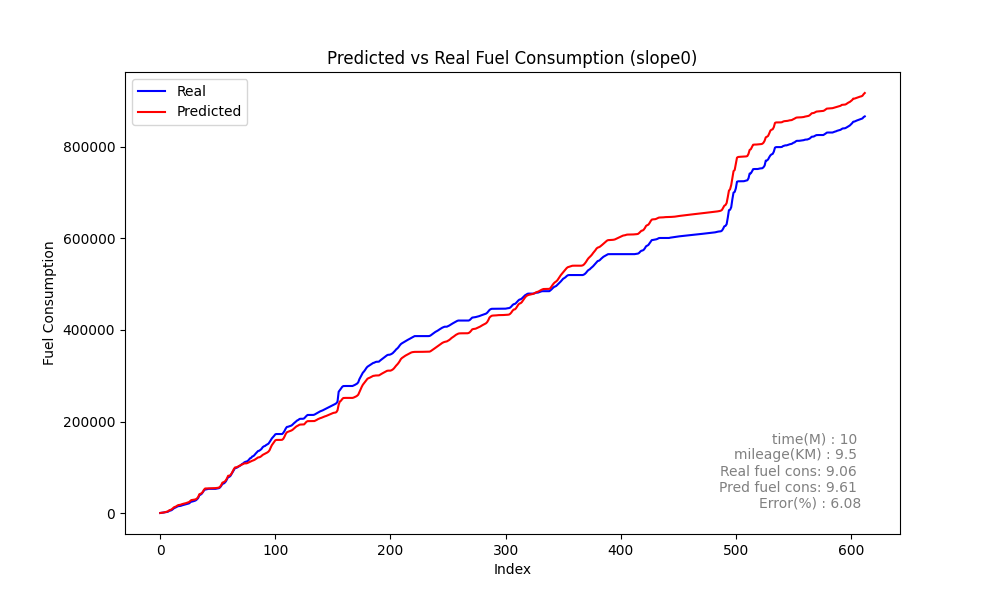

Values plotted in this chart, from the file beside it:
Speed, Actual, Predicted_sum, Predicted, rate, MAE, MSE, MAPE, slope
0, 306.2, 372.8, 372.8, 306.2, 405.6, 534273, 48.55, 1.814
0, 612.4, 646, 273.2, 306.2, 405.6, 534273, 48.55, 1.814
0, 1020, 995.8, 349.8, 408, 405.6, 534273, 48.55, 1.814
0, 1383, 1393, 397.2, 363, 405.6, 534273, 48.55, 1.814
0, 1809, 1931, 537.8, 425.8, 405.6, 534273, 48.55, 1.814
1, 2417, 2687, 756.1, 607.6, 405.6, 534273, 48.55, 1.814
4, 2675, 3387, 700.5, 258.5, 405.6, 534273, 48.55, 1.814
6, 3482, 4494, 1106, 806.9, 405.6, 534273, 48.55, 1.814
9, 5298, 6439, 1945, 1816, 405.6, 534273, 48.55, 1.814
16, 5664, 7143, 703.9, 366, 405.6, 534273, 48.55, 1.814
17, 6757, 8425, 1282, 1093, 405.6, 534273, 48.55, 1.814
20, 8776, 10522, 2098, 2019, 405.6, 534273, 48.55, 1.814
25, 10798, 12824, 2302, 2022, 405.6, 534273, 48.55, 1.814
30, 11863, 13973, 1149, 1064, 405.6, 534273, 48.55, 1.814
32, 13118, 14925, 951.7, 1255, 405.6, 534273, 48.55, 1.814
33, 14625, 16758, 1833, 1506, 405.6, 534273, 48.55, 1.814
36, 15378, 17728, 970.5, 753.7, 405.6, 534273, 48.55, 1.814
37, 15580, 18027, 298.6, 201.5, 405.6, 534273, 48.55, 1.814
35, 16082, 18667, 639.5, 502.8, 405.6, 534273, 48.55, 1.814
35, 17047, 19684, 1018, 964.6, 405.6, 534273, 48.55, 1.814
36, 17737, 20428, 743.8, 689.8, 405.6, 534273, 48.55, 1.814
36, 18460, 21051, 623, 723.3, 405.6, 534273, 48.55, 1.814
36, 18992, 21579, 527.9, 531.4, 405.6, 534273, 48.55, 1.814
35, 19755, 22521, 942.2, 763.6, 405.6, 534273, 48.55, 1.814
36, 20581, 23261, 740.3, 826.1, 405.6, 534273, 48.55, 1.814
36, 21275, 24202, 940.3, 693.4, 405.6, 534273, 48.55, 1.814
36, 23119, 26288, 2086, 1844, 405.6, 534273, 48.55, 1.814
39, 25216, 28446, 2158, 2096, 405.6, 534273, 48.55, 1.814
42, 25446, 28792, 346.2, 230.6, 405.6, 534273, 48.55, 1.814
40, 26144, 29220, 427.8, 698, 405.6, 534273, 48.55, 1.814
40, 26950, 29653, 432.7, 805.2, 405.6, 534273, 48.55, 1.814
39, 28148, 30419, 766.1, 1199, 405.6, 534273, 48.55, 1.814
39, 30267, 32158, 1739, 2118, 405.6, 534273, 48.55, 1.814
41, 33160, 35473, 3315, 2893, 405.6, 534273, 48.55, 1.814
45, 39019, 41392, 5919, 5860, 405.6, 534273, 48.55, 1.814
52, 40317, 42344, 952.1, 1298, 405.6, 534273, 48.55, 1.814
52, 42241, 43567, 1224, 1925, 405.6, 534273, 48.55, 1.814
53, 45590, 46579, 3012, 3349, 405.6, 534273, 48.55, 1.814
56, 49428, 51137, 4558, 3838, 405.6, 534273, 48.55, 1.814
60, 51614, 53809, 2671, 2186, 405.6, 534273, 48.55, 1.814
62, 51905, 53882, 73.17, 290.7, 405.6, 534273, 48.55, 1.814
60, 52471, 53908, 26.78, 566.3, 405.6, 534273, 48.55, 1.814
58, 53055, 53996, 87.38, 583.8, 405.6, 534273, 48.55, 1.814
57, 53055, 54035, 39.33, 0.0, 405.6, 534273, 48.55, 1.814
55, 53055, 54077, 41.48, 0.0, 405.6, 534273, 48.55, 1.814
53, 53055, 54140, 62.99, 0.0, 405.6, 534273, 48.55, 1.814
49, 53055, 54253, 113.5, 0.0, 405.6, 534273, 48.55, 1.814
43, 53055, 54425, 171.7, 0.0, 405.6, 534273, 48.55, 1.814
36, 53075, 54650, 224.8, 20.17, 405.6, 534273, 48.55, 1.814
30, 53627, 54931, 281.1, 552.2, 405.6, 534273, 48.55, 1.814
23, 54117, 55280, 349.4, 490.2, 405.6, 534273, 48.55, 1.814
19, 54529, 55856, 576.2, 411.8, 405.6, 534273, 48.55, 1.814
17, 56253, 57765, 1909, 1723, 405.6, 534273, 48.55, 1.814
21, 59664, 61277, 3512, 3412, 405.6, 534273, 48.55, 1.814
29, 63948, 66601, 5324, 4284, 405.6, 534273, 48.55, 1.814
37, 64539, 67465, 863.3, 591.2, 405.6, 534273, 48.55, 1.814
37, 66361, 68882, 1417, 1822, 405.6, 534273, 48.55, 1.814
39, 69262, 71715, 2834, 2900, 405.6, 534273, 48.55, 1.814
43, 73823, 75964, 4249, 4561, 405.6, 534273, 48.55, 1.814
48, 78825, 81578, 5614, 5003, 405.6, 534273, 48.55, 1.814
... 553 more rows
